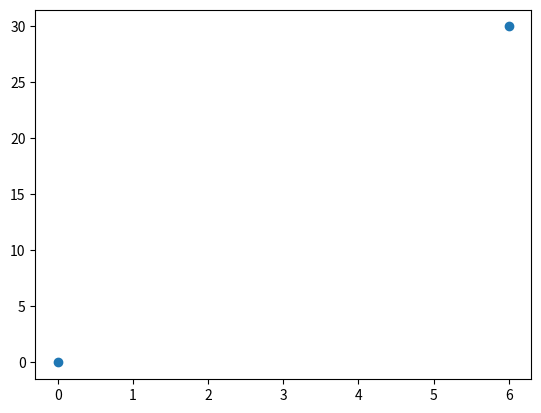

This figure's Python source:
import matplotlib.pyplot as plt
import numpy as np

xPoint = np.array([0,6])

yPoint = np.array([0,30])

plt.plot(xPoint,yPoint,'o')

plt.show()